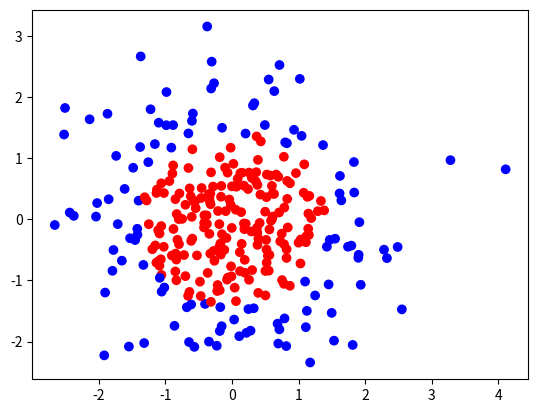

Write the Python code that produced this figure.
# -*- coding: utf-8 -*-
"""
Created on Tue Jun 12 16:49:55 2018

[redacted]
"""
import numpy as np
import matplotlib.pyplot as plt

SEED = 2

def generateData():
    rng = np.random.RandomState(SEED)
    X = rng.randn(300,2)
    Y_ = [int(x0*x0 + x1*x1 <2) for (x0, x1) in X]
    color = ['red' if y else 'blue' for y in Y_]
    X = np.vstack(X).reshape(-1,2)
    Y_ = np.vstack(Y_).reshape(-1,1)
    
    return X,Y_,color
if __name__ =='__main__':
    X,Y_,color = generateData()
    plt.scatter(X[:,0],X[:,1],c=color)
    
